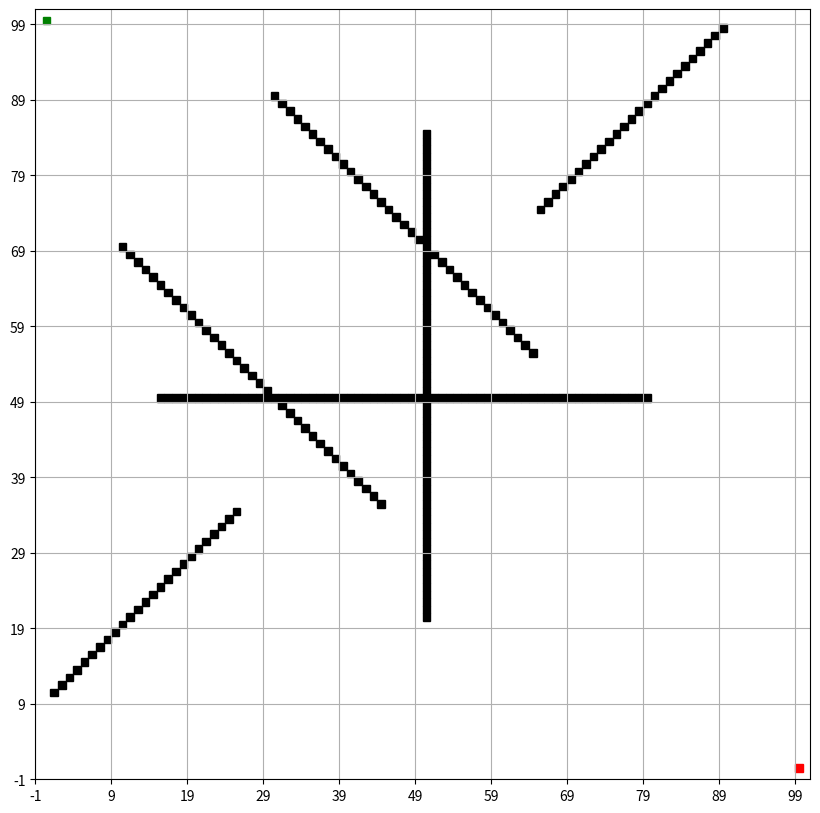

Here is the Python script that generated this plot:
import matplotlib.pyplot as plt
import matplotlib.patches as patches
from matplotlib.animation import FuncAnimation
from collections import deque
import numpy as np

# 定義網格大小
grid_size = (100, 100)

# 手動設置障礙物以形成曲折的路徑
obstacles = set()

# 添加一些直線障礙物
for i in range(15, 80):
    obstacles.add((i, 50))
    obstacles.add((50, i))

# 添加一些曲折的障礙物
for i in range(10, 45):
    obstacles.add((i, i + 20))
    obstacles.add((i + 20, i))

for i in range(65, 90):
    obstacles.add((i, 90 - i))
    obstacles.add((90 - i, i))

# 確保起點和終點不在障礙物中
obstacles.discard((0, 0))
obstacles.discard((grid_size[0] - 1, grid_size[1] - 1))

# 定義起點和終點
start = (0, 0)
goal = (grid_size[0] - 1, grid_size[1] - 1)

# 初始化網格
grid = np.zeros(grid_size)
for obs in obstacles:
    grid[obs] = -1  # 障礙物標記為-1

# BFS搜索
def bfs(start, goal, grid):
    queue = deque([start])
    visited = set()
    visited.add(start)
    parent = {start: None}

    # 定義八個方向
    directions = [(-1, 0), (1, 0), (0, -1), (0, 1), (-1, -1), (-1, 1), (1, -1), (1, 1)]

    while queue:
        current = queue.popleft()
        if current == goal:
            break

        x, y = current
        for dx, dy in directions:
            nx, ny = x + dx, y + dy
            if 0 <= nx < grid_size[0] and 0 <= ny < grid_size[1]:
                if (nx, ny) not in visited and grid[nx, ny] != -1:
                    queue.append((nx, ny))
                    visited.add((nx, ny))
                    parent[(nx, ny)] = current

    # 回溯路徑
    path = []
    step = goal
    while step is not None:
        path.append(step)
        step = parent[step]
    path.reverse()
    return path

# 獲取搜索路徑
path = bfs(start, goal, grid)

# 動畫展示
fig, ax = plt.subplots(figsize=(10, 10))
ax.set_xlim(-1, grid_size[1] + 1)
ax.set_ylim(-1, grid_size[0] + 1)
ax.set_xticks(np.arange(-1, grid_size[1] + 1, 10))
ax.set_yticks(np.arange(-1, grid_size[0] + 1, 10))
ax.grid(True)

# 繪製障礙物
for obs in obstacles:
    ax.add_patch(patches.Rectangle((obs[1], grid_size[0] - obs[0] - 1), 1, 1, color='black'))

# 繪製起點和終點
ax.add_patch(patches.Rectangle((start[1], grid_size[0] - start[0] - 1), 1, 1, color='green'))
ax.add_patch(patches.Rectangle((goal[1], grid_size[0] - goal[0] - 1), 1, 1, color='red'))

# 初始化搜索過程
search_path = []

def update(frame):
    if frame < len(path):
        step = path[frame]
        search_path.append(step)
        ax.add_patch(patches.Rectangle((step[1], grid_size[0] - step[0] - 1), 1, 1, color='blue', alpha=0.5))

ani = FuncAnimation(fig, update, frames=len(path), repeat=False, interval=10)
plt.show()
